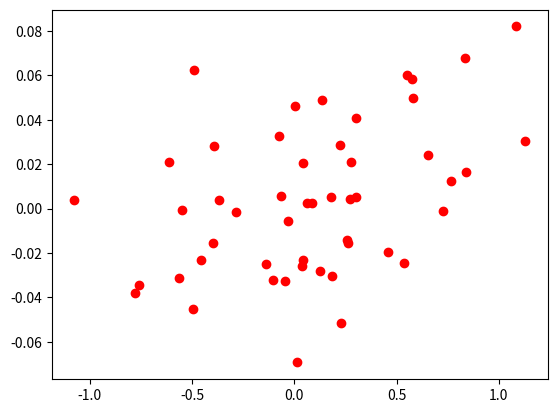

Python code for this plot:
import numpy as np
import matplotlib.pyplot as plt

num_points=50
vectors_set=[]

for i in np.arange(num_points):
    x1=np.random.normal(0.0, 0.55)
    y1=x1*0.1*0.3+np.random.normal(0.0, 0.03)
    vectors_set.append([x1, y1])

x_data=[v[0] for v in vectors_set]
y_data=[v[1] for v in vectors_set]

plt.plot(x_data, y_data, 'ro')
plt.show()
